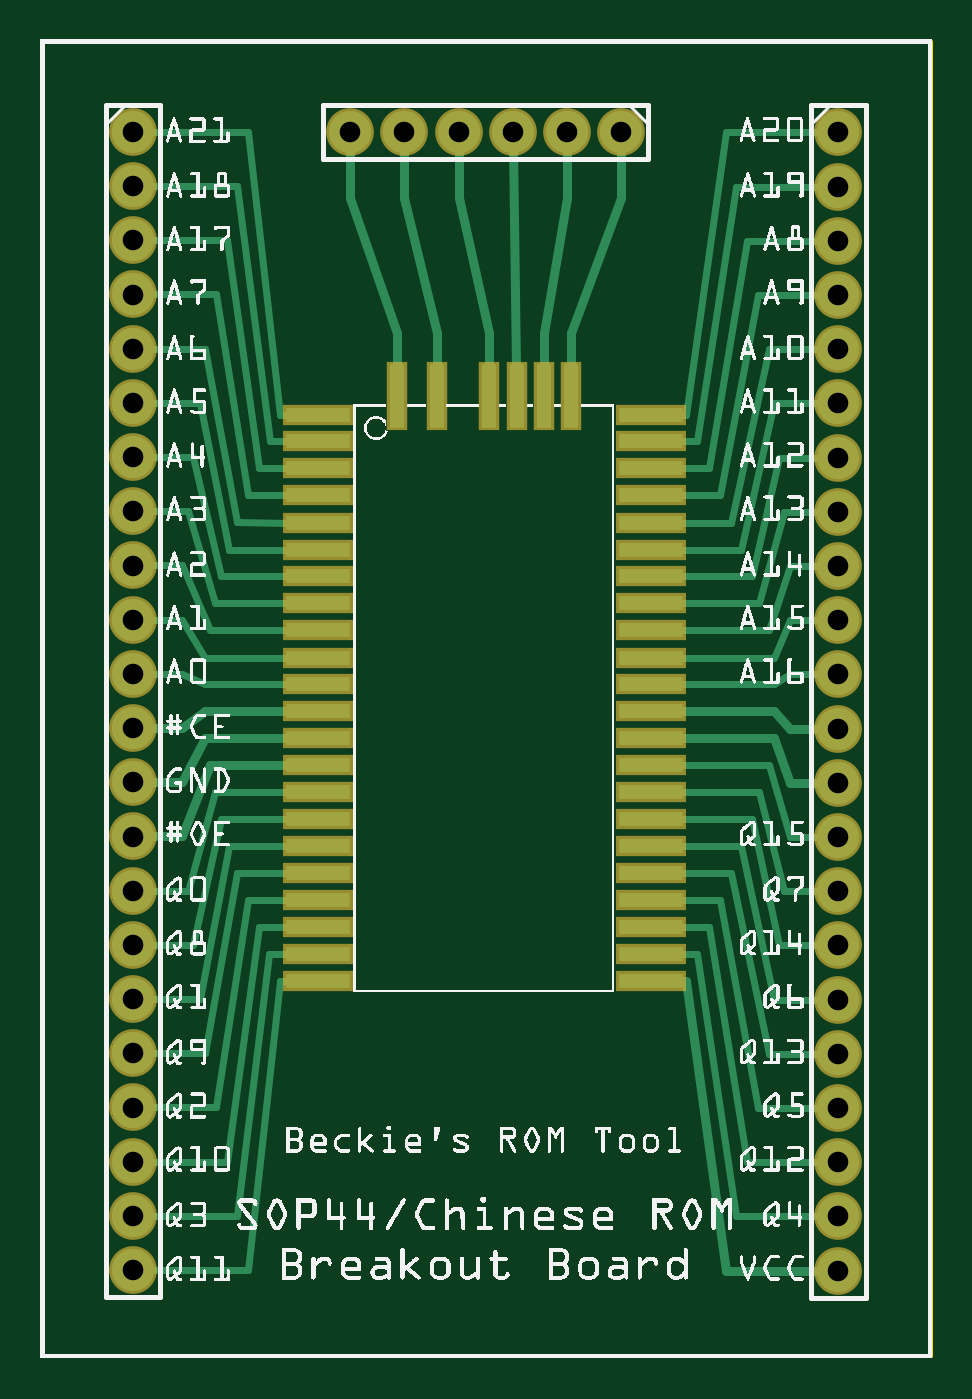
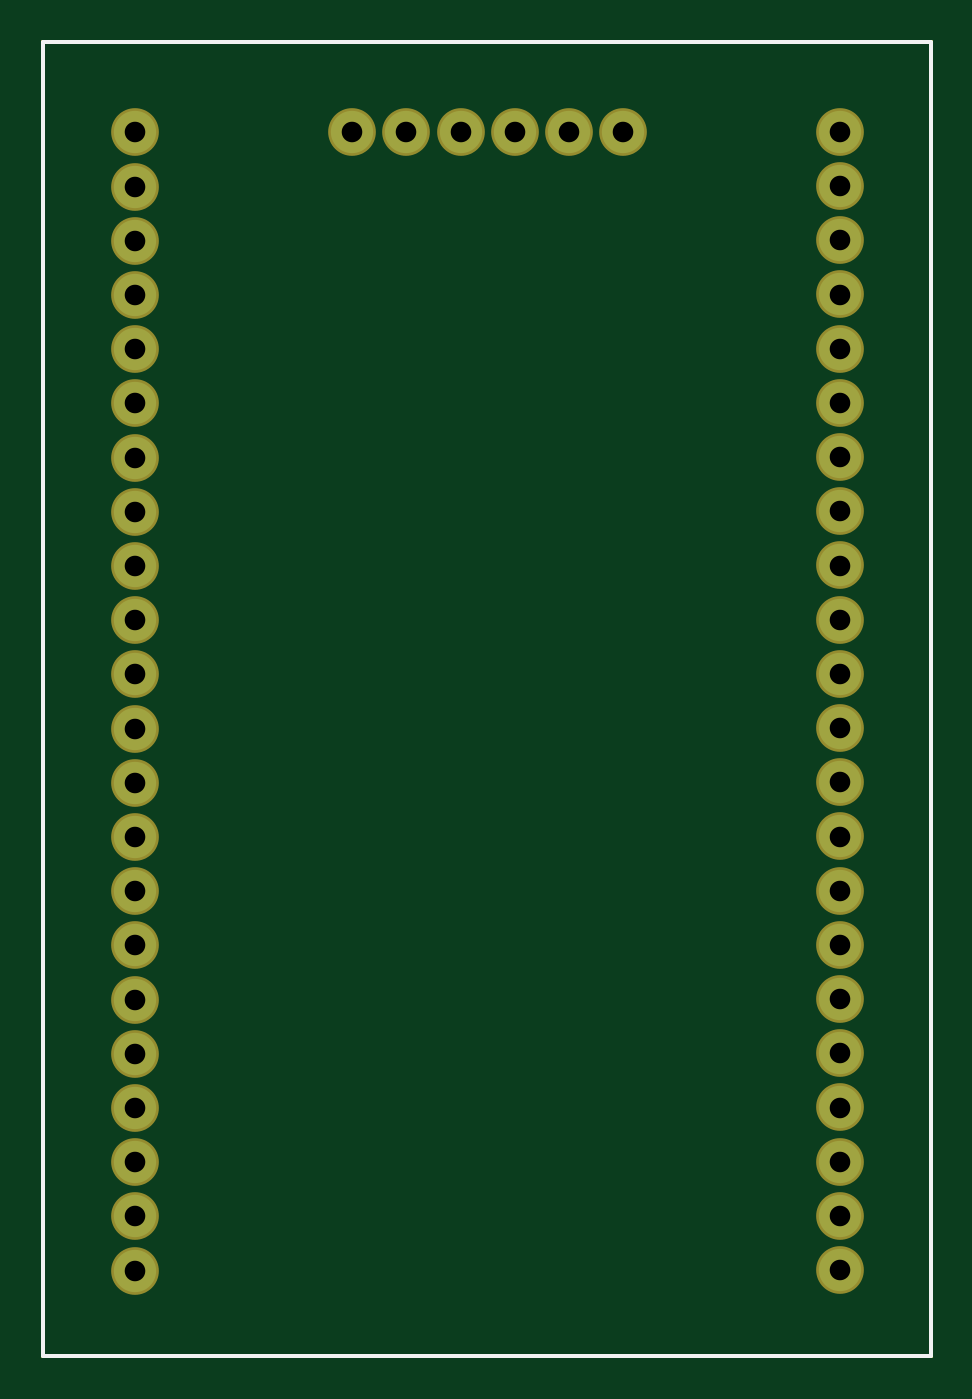
Circuit board: 9 layer files. Board 41.6 x 61.6 mm.
- outline: chineserom_breakout_contour.gm1 (370 bytes)
- bottom_copper: chineserom_breakout_copperBottom.gbl (958 bytes)
- top_copper: chineserom_breakout_copperTop.gtl (6830 bytes)
- drill: chineserom_breakout_drill.txt (858 bytes)
- bottom_mask: chineserom_breakout_maskBottom.gbs (954 bytes)
- top_mask: chineserom_breakout_maskTop.gts (1822 bytes)
- paste: chineserom_breakout_pasteMaskTop.gtp (1100 bytes)
- bottom_silk: chineserom_breakout_silkBottom.gbo (360 bytes)
- top_silk: chineserom_breakout_silkTop.gto (478685 bytes)

=== outline: chineserom_breakout_contour.gm1 ===
G04 MADE WITH FRITZING*
G04 WWW.FRITZING.ORG*
G04 DOUBLE SIDED*
G04 HOLES PLATED*
G04 CONTOUR ON CENTER OF CONTOUR VECTOR*
%ASAXBY*%
%FSLAX23Y23*%
%MOIN*%
%OFA0B0*%
%SFA1.0B1.0*%
%ADD10R,1.645670X2.433070*%
%ADD11C,0.008000*%
%ADD10C,0.008*%
%LNCONTOUR*%
G90*
G70*
G54D10*
G54D11*
X4Y2429D02*
X1642Y2429D01*
X1642Y4D01*
X4Y4D01*
X4Y2429D01*
D02*
G04 End of contour*
M02*
=== bottom_copper: chineserom_breakout_copperBottom.gbl ===
G04 MADE WITH FRITZING*
G04 WWW.FRITZING.ORG*
G04 DOUBLE SIDED*
G04 HOLES PLATED*
G04 CONTOUR ON CENTER OF CONTOUR VECTOR*
%ASAXBY*%
%FSLAX23Y23*%
%MOIN*%
%OFA0B0*%
%SFA1.0B1.0*%
%ADD10C,0.078000*%
%LNCOPPER0*%
G90*
G70*
G54D10*
X1472Y2262D03*
X1472Y2162D03*
X1472Y2062D03*
X1472Y1962D03*
X1472Y1862D03*
X1472Y1762D03*
X1472Y1662D03*
X1472Y1562D03*
X1472Y1462D03*
X1472Y1362D03*
X1472Y1262D03*
X1472Y1162D03*
X1472Y1062D03*
X1472Y962D03*
X1472Y862D03*
X1472Y762D03*
X1472Y662D03*
X1472Y562D03*
X1472Y462D03*
X1472Y362D03*
X1472Y262D03*
X1472Y162D03*
X171Y2263D03*
X171Y2163D03*
X171Y2063D03*
X171Y1963D03*
X171Y1863D03*
X171Y1763D03*
X171Y1663D03*
X171Y1563D03*
X171Y1463D03*
X171Y1363D03*
X171Y1263D03*
X171Y1163D03*
X171Y1063D03*
X171Y963D03*
X171Y863D03*
X171Y763D03*
X171Y663D03*
X171Y563D03*
X171Y463D03*
X171Y363D03*
X171Y263D03*
X171Y163D03*
X1071Y2263D03*
X971Y2263D03*
X871Y2263D03*
X771Y2263D03*
X671Y2263D03*
X571Y2263D03*
G04 End of Copper0*
M02*
=== top_copper: chineserom_breakout_copperTop.gtl (6830 bytes, source omitted) ===
=== drill: chineserom_breakout_drill.txt ===
; NON-PLATED HOLES START AT T1
; THROUGH (PLATED) HOLES START AT T100
M48
INCH
T100C0.038000
%
T100
X001705Y009628
X014717Y020619
X014717Y012619
X001705Y010628
X014717Y004619
X014717Y017619
X001705Y002628
X001705Y015628
X014717Y009619
X001705Y007628
X014717Y010619
X001705Y021628
X014717Y002619
X014717Y015619
X001705Y013628
X014717Y007619
X001705Y005628
X001705Y018628
X014717Y021619
X014717Y013619
X001705Y011628
X014717Y005619
X014717Y018619
X001705Y003628
X001705Y016628
X005711Y022630
X007711Y022630
X001705Y008628
X006711Y022630
X008711Y022630
X014717Y011619
X001705Y022628
X009711Y022630
X014717Y003619
X014717Y016619
X001705Y001628
X001705Y014628
X014717Y008619
X001705Y006628
X001705Y019628
X010711Y022630
X014717Y022619
X001705Y020628
X014717Y001619
X014717Y014619
X001705Y012628
X014717Y006619
X014717Y019619
X001705Y004628
X001705Y017628
T00
M30

=== bottom_mask: chineserom_breakout_maskBottom.gbs ===
G04 MADE WITH FRITZING*
G04 WWW.FRITZING.ORG*
G04 DOUBLE SIDED*
G04 HOLES PLATED*
G04 CONTOUR ON CENTER OF CONTOUR VECTOR*
%ASAXBY*%
%FSLAX23Y23*%
%MOIN*%
%OFA0B0*%
%SFA1.0B1.0*%
%ADD10C,0.088000*%
%LNMASK0*%
G90*
G70*
G54D10*
X1472Y2262D03*
X1472Y2162D03*
X1472Y2062D03*
X1472Y1962D03*
X1472Y1862D03*
X1472Y1762D03*
X1472Y1662D03*
X1472Y1562D03*
X1472Y1462D03*
X1472Y1362D03*
X1472Y1262D03*
X1472Y1162D03*
X1472Y1062D03*
X1472Y962D03*
X1472Y862D03*
X1472Y762D03*
X1472Y662D03*
X1472Y562D03*
X1472Y462D03*
X1472Y362D03*
X1472Y262D03*
X1472Y162D03*
X171Y2263D03*
X171Y2163D03*
X171Y2063D03*
X171Y1963D03*
X171Y1863D03*
X171Y1763D03*
X171Y1663D03*
X171Y1563D03*
X171Y1463D03*
X171Y1363D03*
X171Y1263D03*
X171Y1163D03*
X171Y1063D03*
X171Y963D03*
X171Y863D03*
X171Y763D03*
X171Y663D03*
X171Y563D03*
X171Y463D03*
X171Y363D03*
X171Y263D03*
X171Y163D03*
X1071Y2263D03*
X971Y2263D03*
X871Y2263D03*
X771Y2263D03*
X671Y2263D03*
X571Y2263D03*
G04 End of Mask0*
M02*
=== top_mask: chineserom_breakout_maskTop.gts ===
G04 MADE WITH FRITZING*
G04 WWW.FRITZING.ORG*
G04 DOUBLE SIDED*
G04 HOLES PLATED*
G04 CONTOUR ON CENTER OF CONTOUR VECTOR*
%ASAXBY*%
%FSLAX23Y23*%
%MOIN*%
%OFA0B0*%
%SFA1.0B1.0*%
%ADD10C,0.088000*%
%ADD11R,0.129113X0.037432*%
%ADD12R,0.129113X0.037418*%
%ADD13R,0.037789X0.127580*%
%ADD14R,0.037803X0.127580*%
%LNMASK1*%
G90*
G70*
G54D10*
X1472Y2262D03*
X1472Y2162D03*
X1472Y2062D03*
X1472Y1962D03*
X1472Y1862D03*
X1472Y1762D03*
X1472Y1662D03*
X1472Y1562D03*
X1472Y1462D03*
X1472Y1362D03*
X1472Y1262D03*
X1472Y1162D03*
X1472Y1062D03*
X1472Y962D03*
X1472Y862D03*
X1472Y762D03*
X1472Y662D03*
X1472Y562D03*
X1472Y462D03*
X1472Y362D03*
X1472Y262D03*
X1472Y162D03*
X171Y2263D03*
X171Y2163D03*
X171Y2063D03*
X171Y1963D03*
X171Y1863D03*
X171Y1763D03*
X171Y1663D03*
X171Y1563D03*
X171Y1463D03*
X171Y1363D03*
X171Y1263D03*
X171Y1163D03*
X171Y1063D03*
X171Y963D03*
X171Y863D03*
X171Y763D03*
X171Y663D03*
X171Y563D03*
X171Y463D03*
X171Y363D03*
X171Y263D03*
X171Y163D03*
X1071Y2263D03*
X971Y2263D03*
X871Y2263D03*
X771Y2263D03*
X671Y2263D03*
X571Y2263D03*
G54D11*
X511Y1741D03*
X511Y1692D03*
X511Y1642D03*
X511Y1592D03*
X511Y1542D03*
X511Y1492D03*
X511Y1443D03*
X511Y1393D03*
X511Y1343D03*
X511Y1293D03*
X511Y1244D03*
X511Y1194D03*
G54D12*
X511Y1144D03*
X511Y1094D03*
X511Y1045D03*
X511Y995D03*
X511Y945D03*
X511Y895D03*
X511Y845D03*
X511Y796D03*
X511Y746D03*
X511Y696D03*
X1126Y696D03*
X1126Y746D03*
X1126Y796D03*
X1126Y845D03*
X1126Y895D03*
X1126Y945D03*
X1126Y995D03*
X1126Y1045D03*
X1126Y1094D03*
X1126Y1144D03*
G54D11*
X1126Y1194D03*
X1126Y1244D03*
X1126Y1293D03*
X1126Y1343D03*
X1126Y1393D03*
X1126Y1443D03*
X1126Y1492D03*
X1126Y1542D03*
X1126Y1592D03*
X1126Y1642D03*
X1126Y1692D03*
X1126Y1741D03*
G54D13*
X979Y1775D03*
X929Y1775D03*
X878Y1775D03*
G54D14*
X828Y1775D03*
G54D13*
X731Y1775D03*
X657Y1775D03*
G04 End of Mask1*
M02*
=== paste: chineserom_breakout_pasteMaskTop.gtp ===
G04 MADE WITH FRITZING*
G04 WWW.FRITZING.ORG*
G04 DOUBLE SIDED*
G04 HOLES PLATED*
G04 CONTOUR ON CENTER OF CONTOUR VECTOR*
%ASAXBY*%
%FSLAX23Y23*%
%MOIN*%
%OFA0B0*%
%SFA1.0B1.0*%
%ADD10R,0.119113X0.027432*%
%ADD11R,0.119113X0.027418*%
%ADD12R,0.027789X0.117580*%
%ADD13R,0.027803X0.117580*%
%LNPASTEMASK1*%
G90*
G70*
G54D10*
X511Y1741D03*
X511Y1692D03*
X511Y1642D03*
X511Y1592D03*
X511Y1542D03*
X511Y1492D03*
X511Y1443D03*
X511Y1393D03*
X511Y1343D03*
X511Y1293D03*
X511Y1244D03*
X511Y1194D03*
G54D11*
X511Y1144D03*
X511Y1094D03*
X511Y1045D03*
X511Y995D03*
X511Y945D03*
X511Y895D03*
X511Y845D03*
X511Y796D03*
X511Y746D03*
X511Y696D03*
X1126Y696D03*
X1126Y746D03*
X1126Y796D03*
X1126Y845D03*
X1126Y895D03*
X1126Y945D03*
X1126Y995D03*
X1126Y1045D03*
X1126Y1094D03*
X1126Y1144D03*
G54D10*
X1126Y1194D03*
X1126Y1244D03*
X1126Y1293D03*
X1126Y1343D03*
X1126Y1393D03*
X1126Y1443D03*
X1126Y1492D03*
X1126Y1542D03*
X1126Y1592D03*
X1126Y1642D03*
X1126Y1692D03*
X1126Y1741D03*
G54D12*
X979Y1775D03*
X929Y1775D03*
X878Y1775D03*
G54D13*
X828Y1775D03*
G54D12*
X731Y1775D03*
X657Y1775D03*
G04 End of PasteMask1*
M02*
=== bottom_silk: chineserom_breakout_silkBottom.gbo ===
G04 MADE WITH FRITZING*
G04 WWW.FRITZING.ORG*
G04 DOUBLE SIDED*
G04 HOLES PLATED*
G04 CONTOUR ON CENTER OF CONTOUR VECTOR*
%ASAXBY*%
%FSLAX23Y23*%
%MOIN*%
%OFA0B0*%
%SFA1.0B1.0*%
%ADD10R,1.645670X2.433070X1.629670X2.417070*%
%ADD11C,0.008000*%
%LNSILK0*%
G90*
G70*
G54D11*
X4Y2429D02*
X1642Y2429D01*
X1642Y4D01*
X4Y4D01*
X4Y2429D01*
D02*
G04 End of Silk0*
M02*
=== top_silk: chineserom_breakout_silkTop.gto (478685 bytes, source omitted) ===
